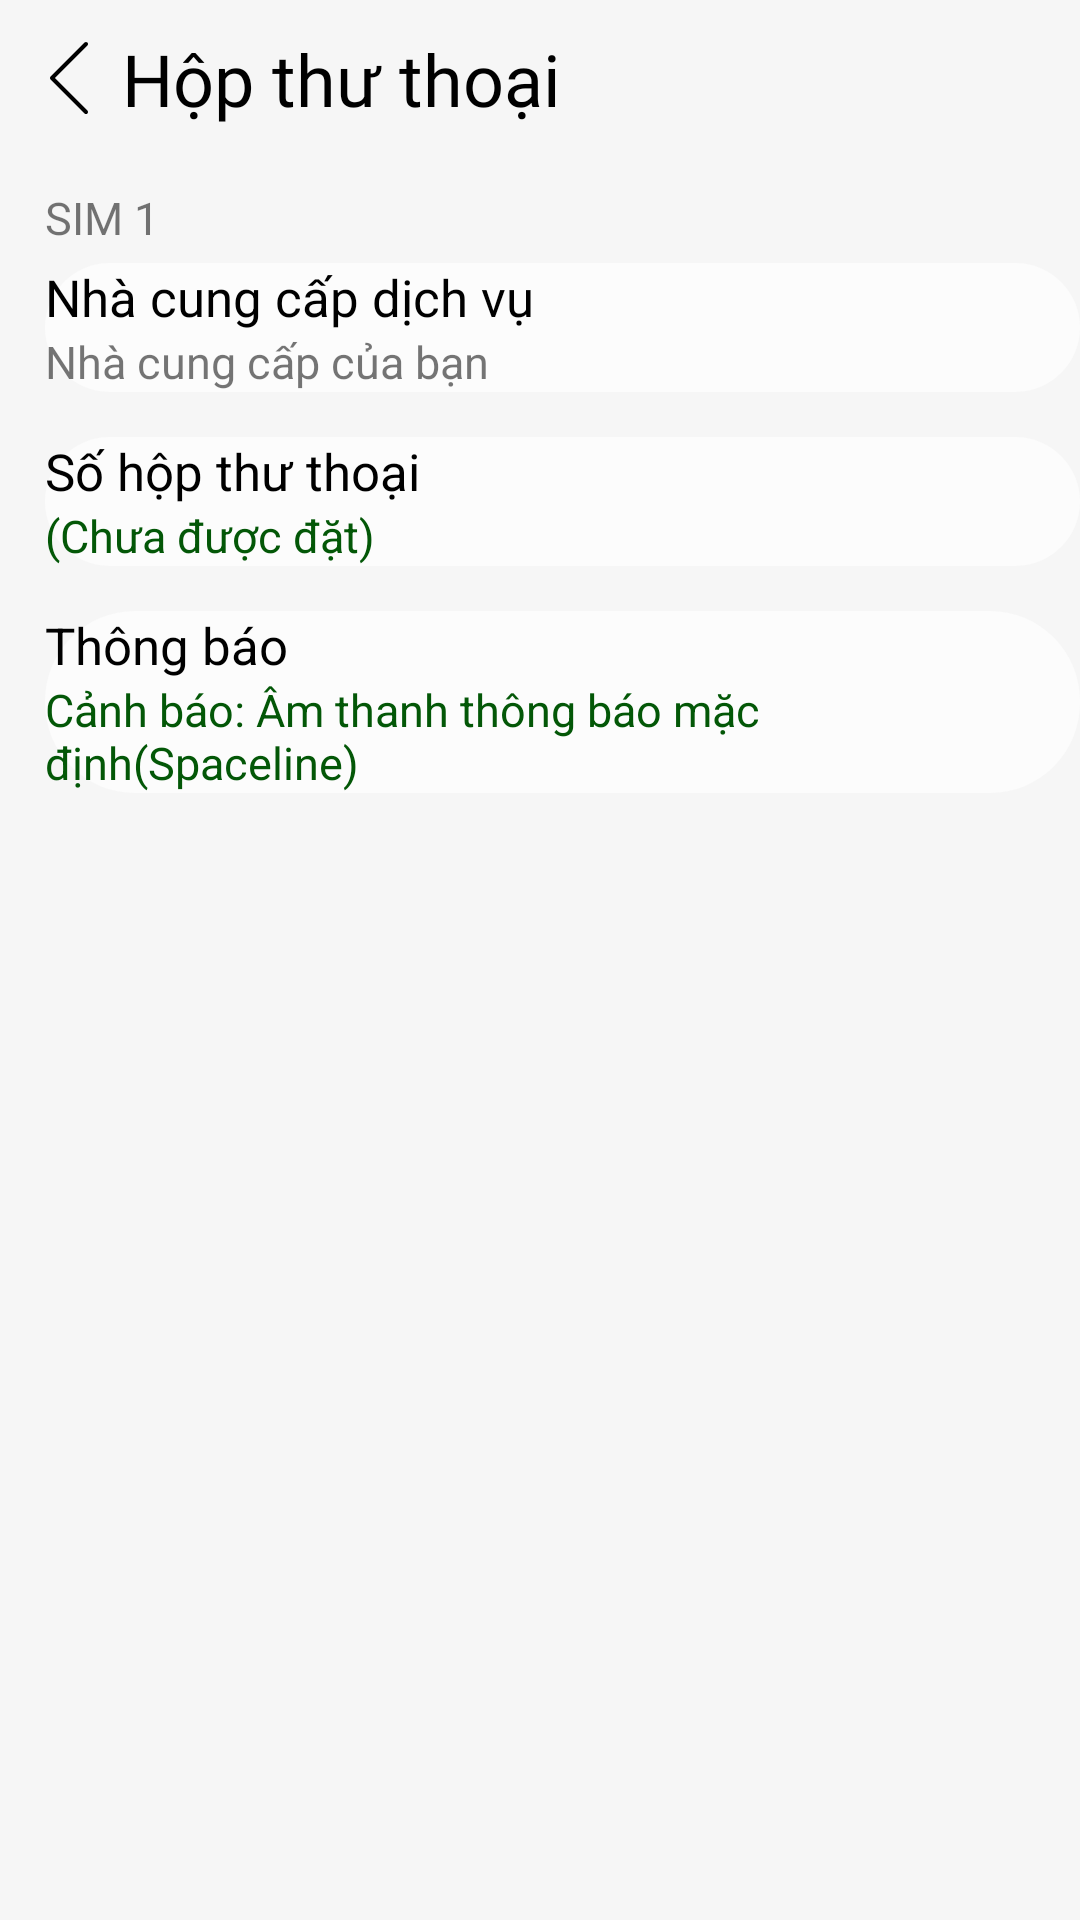

Produce the Android XML layout that renders to this screen, including the resource entries it uses.
<!-- AndroidManifest.xml: application theme Theme.LoginDemo -->
<!-- res/layout/activity_voice_mail.xml -->
<?xml version="1.0" encoding="utf-8"?>
<LinearLayout xmlns:android="http://schemas.android.com/apk/res/android"
    xmlns:app="http://schemas.android.com/apk/res-auto"
    xmlns:tools="http://schemas.android.com/tools"
    android:layout_width="match_parent"
    android:layout_height="match_parent"
    android:orientation="vertical"
    android:background="#F6F6F6"
    tools:context=".SumTimeCallActivity">

    <LinearLayout
        android:layout_width="match_parent"
        android:layout_height="wrap_content"
        android:layout_marginLeft="5dp"
        android:layout_marginTop="10dp"
        android:orientation="horizontal">

        <ImageView
            android:layout_width="match_parent"
            android:layout_height="wrap_content"
            android:id="@+id/imgbackrecently"
            android:layout_gravity="center"
            android:layout_weight="9"
            android:foreground="?attr/selectableItemBackgroundBorderless"
            android:src="@drawable/ic_backmsg" />

        <TextView
            android:layout_width="match_parent"
            android:layout_height="wrap_content"
            android:layout_gravity="center"
            android:layout_weight="1"
            android:fontFamily="@font/roboto_bold"
            android:text="Hộp thư thoại"
            android:textColor="@color/black"
            android:textSize="24sp" />
    </LinearLayout>
    <LinearLayout
        android:layout_width="match_parent"
        android:orientation="vertical"
        android:layout_height="wrap_content">
        <TextView
            android:layout_width="match_parent"
            android:layout_height="wrap_content"
            android:layout_marginTop="20dp"
            android:text="SIM 1"
            android:layout_marginLeft="15sp"
            android:textSize="15sp"
            />
        <LinearLayout
            android:layout_width="match_parent"
            android:orientation="vertical"
            android:layout_marginLeft="15sp"
            android:layout_marginTop="5dp"
            android:background="@drawable/boder"
            android:layout_height="wrap_content">
            <TextView
                android:layout_width="match_parent"
                android:layout_height="wrap_content"
                android:textSize="17dp"
                android:text="Nhà cung cấp dịch vụ"
                android:textColor="@color/black"
                />
            <TextView
                android:layout_width="match_parent"
                android:layout_height="wrap_content"
                android:textSize="15dp"
                android:text="Nhà cung cấp của bạn"
                />

        </LinearLayout>


    </LinearLayout>
    <LinearLayout
        android:layout_width="match_parent"
        android:orientation="vertical"
        android:layout_marginTop="10dp"
        android:layout_height="wrap_content">

        <LinearLayout
            android:layout_width="match_parent"
            android:orientation="vertical"
            android:layout_marginLeft="15sp"
            android:layout_marginTop="5dp"
            android:background="@drawable/boder"
            android:layout_height="wrap_content">
            <TextView
                android:layout_width="match_parent"
                android:layout_height="wrap_content"
                android:textSize="17dp"
                android:text="Số hộp thư thoại"
                android:textColor="@color/black"
                />
            <TextView
                android:layout_width="match_parent"
                android:layout_height="wrap_content"
                android:textSize="15dp"
                android:textColor="#035707"
                android:text="(Chưa được đặt)"
                />

        </LinearLayout>


    </LinearLayout>

    <LinearLayout
        android:layout_width="match_parent"
        android:orientation="vertical"
        android:layout_marginTop="10dp"
        android:layout_height="wrap_content">

        <LinearLayout
            android:layout_width="match_parent"
            android:orientation="vertical"
            android:layout_marginLeft="15sp"
            android:layout_marginTop="5dp"
            android:background="@drawable/boder"
            android:layout_height="wrap_content">
            <TextView
                android:layout_width="match_parent"
                android:layout_height="wrap_content"
                android:textSize="17dp"
                android:text="Thông báo"
                android:textColor="@color/black"
                />
            <TextView
                android:layout_width="match_parent"
                android:layout_height="wrap_content"
                android:textSize="15dp"
                android:textColor="#035707"
                android:text="Cảnh báo: Âm thanh thông báo mặc định(Spaceline)"
                />
        </LinearLayout>

    </LinearLayout>

</LinearLayout>
<!-- resources referenced by this layout -->
<resources>
  <!-- drawable boder (drawable) -->
  <?xml version="1.0" encoding="utf-8"?>
  <shape xmlns:android="http://schemas.android.com/apk/res/android">
      <solid android:color="#FCFCFC"/>
      <corners android:radius="30dp"/>
  
  
  </shape>
  <!-- drawable ic_backmsg (drawable) -->
  <vector xmlns:android="http://schemas.android.com/apk/res/android"
      android:width="24sp"
      android:height="24sp"
      android:viewportWidth="477.175"
      android:viewportHeight="477.175">
    <path
        android:fillColor="#FF000000"
        android:pathData="M145.188,238.575l215.5,-215.5c5.3,-5.3 5.3,-13.8 0,-19.1s-13.8,-5.3 -19.1,0l-225.1,225.1c-5.3,5.3 -5.3,13.8 0,19.1l225.1,225c2.6,2.6 6.1,4 9.5,4s6.9,-1.3 9.5,-4c5.3,-5.3 5.3,-13.8 0,-19.1L145.188,238.575z"/>
  </vector>
  <style name="Theme.LoginDemo" parent="Theme.AppCompat.DayNight.NoActionBar">
          
          <item name="colorPrimary">@color/purple_500</item>
          <item name="colorPrimaryVariant">@color/teal_700</item>
          <item name="colorOnPrimary">@color/white</item>
          
          <item name="colorSecondary">@color/teal_200</item>
          <item name="colorSecondaryVariant">@color/teal_700</item>
          <item name="colorOnSecondary">@color/black</item>
          
          <item name="android:statusBarColor" tools:targetApi="l">?attr/colorPrimaryVariant</item>
          
      </style>
  <!-- not gathered from this repository: default colours our renderer supplied (Android Studio template values) -->
  <color name="purple_500">#FF6200EE</color>
  <color name="teal_200">#FF03DAC5</color>
  <color name="teal_700">#FF018786</color>
  <color name="black">#FF000000</color>
  <color name="white">#FFFFFFFF</color>
</resources>
